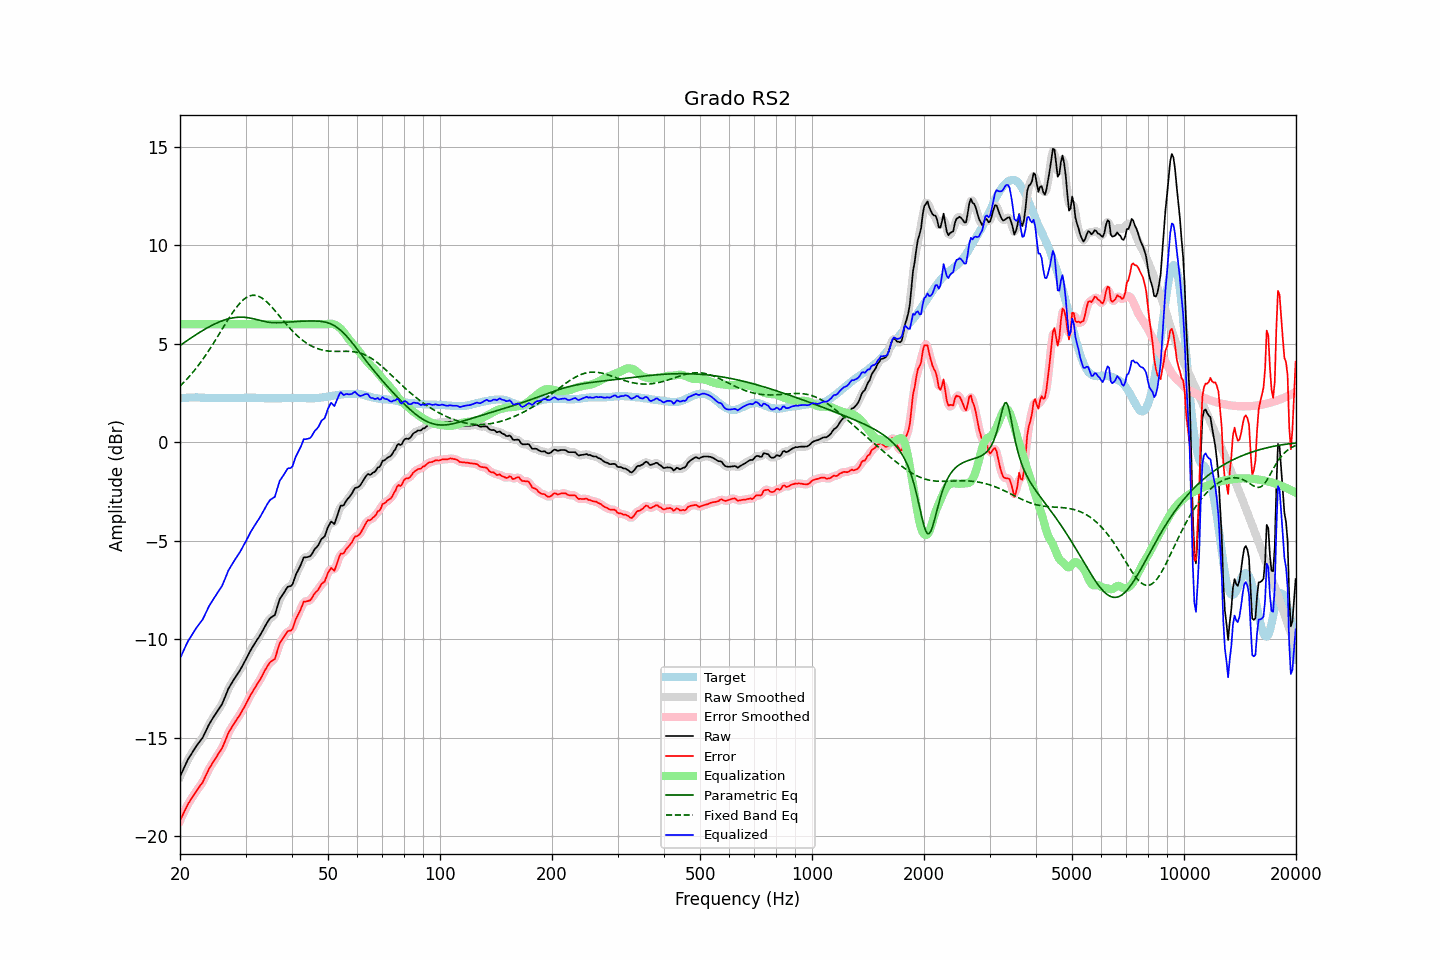

Source data for this figure (header and first rows):
frequency, raw, error, smoothed, error_smoothed, equalization, parametric_eq, fixed_band_eq, equalized_raw, equalized_smoothed, target
20.00, -16.97, -19.20, -16.97, -19.21, 6.00, 4.92, 2.85, -10.97, -10.97, 2.24
20.20, -16.79, -19.03, -16.79, -19.03, 6.00, 4.97, 2.93, -10.79, -10.79, 2.25
20.40, -16.62, -18.87, -16.61, -18.86, 6.00, 5.03, 3.01, -10.62, -10.61, 2.26
20.61, -16.44, -18.70, -16.43, -18.69, 6.00, 5.09, 3.10, -10.44, -10.43, 2.26
20.81, -16.26, -18.52, -16.26, -18.52, 6.00, 5.14, 3.19, -10.26, -10.26, 2.27
21.02, -16.09, -18.35, -16.10, -18.37, 6.00, 5.20, 3.27, -10.09, -10.10, 2.27
21.23, -15.96, -18.23, -15.95, -18.23, 6.00, 5.25, 3.37, -9.96, -9.95, 2.28
21.44, -15.83, -18.10, -15.82, -18.10, 6.00, 5.31, 3.46, -9.83, -9.82, 2.28
21.66, -15.70, -17.98, -15.70, -17.97, 6.00, 5.36, 3.56, -9.70, -9.70, 2.28
21.87, -15.57, -17.84, -15.57, -17.85, 6.00, 5.42, 3.66, -9.57, -9.57, 2.28
22.09, -15.44, -17.72, -15.44, -17.73, 6.00, 5.47, 3.76, -9.44, -9.44, 2.29
22.31, -15.33, -17.61, -15.32, -17.61, 6.00, 5.52, 3.86, -9.33, -9.32, 2.29
22.54, -15.22, -17.50, -15.22, -17.50, 6.00, 5.57, 3.97, -9.22, -9.22, 2.28
22.76, -15.11, -17.37, -15.11, -17.38, 6.00, 5.62, 4.08, -9.11, -9.11, 2.27
22.99, -15.01, -17.27, -14.99, -17.25, 6.00, 5.67, 4.19, -9.01, -8.99, 2.27
23.22, -14.84, -17.10, -14.84, -17.10, 6.00, 5.72, 4.31, -8.84, -8.84, 2.27
23.45, -14.67, -16.92, -14.67, -16.93, 6.00, 5.77, 4.43, -8.67, -8.67, 2.26
23.69, -14.50, -16.76, -14.50, -16.75, 6.00, 5.82, 4.55, -8.50, -8.50, 2.26
23.92, -14.33, -16.58, -14.34, -16.59, 6.00, 5.86, 4.67, -8.33, -8.34, 2.26
24.16, -14.19, -16.44, -14.19, -16.44, 6.00, 5.90, 4.80, -8.19, -8.19, 2.26
24.40, -14.06, -16.31, -14.05, -16.31, 6.00, 5.95, 4.92, -8.06, -8.05, 2.26
24.65, -13.93, -16.18, -13.93, -16.19, 6.00, 5.99, 5.05, -7.93, -7.93, 2.26
24.89, -13.81, -16.06, -13.80, -16.06, 6.00, 6.03, 5.18, -7.81, -7.80, 2.26
25.14, -13.68, -15.93, -13.68, -15.93, 6.00, 6.06, 5.32, -7.68, -7.68, 2.26
25.39, -13.55, -15.79, -13.56, -15.81, 6.00, 6.10, 5.45, -7.55, -7.56, 2.25
25.65, -13.43, -15.67, -13.43, -15.68, 6.00, 6.13, 5.58, -7.43, -7.43, 2.25
25.91, -13.31, -15.56, -13.29, -15.54, 6.00, 6.16, 5.72, -7.31, -7.29, 2.25
26.16, -13.12, -15.37, -13.13, -15.37, 6.00, 6.19, 5.85, -7.12, -7.13, 2.25
26.43, -12.93, -15.18, -12.93, -15.17, 6.00, 6.22, 5.98, -6.93, -6.93, 2.25
26.69, -12.73, -14.97, -12.72, -14.97, 6.00, 6.25, 6.12, -6.73, -6.72, 2.25
26.96, -12.52, -14.77, -12.54, -14.79, 6.00, 6.27, 6.25, -6.52, -6.54, 2.25
27.23, -12.38, -14.63, -12.38, -14.62, 6.00, 6.29, 6.37, -6.38, -6.38, 2.25
27.50, -12.24, -14.48, -12.23, -14.48, 6.00, 6.31, 6.50, -6.24, -6.23, 2.25
27.77, -12.11, -14.35, -12.11, -14.35, 6.00, 6.32, 6.62, -6.11, -6.11, 2.25
28.05, -11.98, -14.22, -11.98, -14.22, 6.00, 6.34, 6.73, -5.98, -5.98, 2.25
28.33, -11.86, -14.10, -11.86, -14.10, 6.00, 6.34, 6.84, -5.86, -5.86, 2.25
28.62, -11.73, -13.98, -11.73, -13.98, 6.00, 6.35, 6.95, -5.73, -5.73, 2.25
28.90, -11.61, -13.86, -11.60, -13.85, 6.00, 6.36, 7.04, -5.61, -5.60, 2.26
29.19, -11.47, -13.72, -11.46, -13.72, 6.00, 6.36, 7.13, -5.47, -5.46, 2.26
29.48, -11.32, -13.57, -11.32, -13.58, 6.00, 6.35, 7.21, -5.32, -5.32, 2.26
29.78, -11.17, -13.43, -11.17, -13.43, 6.00, 6.35, 7.28, -5.17, -5.17, 2.27
30.08, -11.02, -13.29, -11.02, -13.28, 6.00, 6.34, 7.34, -5.02, -5.02, 2.27
30.38, -10.86, -13.13, -10.86, -13.12, 6.00, 6.33, 7.39, -4.86, -4.86, 2.27
30.68, -10.70, -12.96, -10.70, -12.96, 6.00, 6.32, 7.42, -4.70, -4.70, 2.27
30.99, -10.54, -12.81, -10.55, -12.81, 6.00, 6.30, 7.45, -4.54, -4.55, 2.27
31.30, -10.41, -12.68, -10.41, -12.67, 6.00, 6.29, 7.46, -4.41, -4.41, 2.27
31.61, -10.28, -12.54, -10.27, -12.54, 6.00, 6.27, 7.47, -4.28, -4.27, 2.27
31.93, -10.15, -12.42, -10.15, -12.41, 6.00, 6.25, 7.46, -4.15, -4.15, 2.27
32.24, -10.02, -12.27, -10.02, -12.28, 6.00, 6.23, 7.44, -4.02, -4.02, 2.26
32.57, -9.90, -12.15, -9.90, -12.15, 6.00, 6.20, 7.41, -3.90, -3.90, 2.26
32.89, -9.77, -12.02, -9.76, -12.01, 6.00, 6.18, 7.37, -3.77, -3.76, 2.26
33.22, -9.62, -11.86, -9.62, -11.87, 6.00, 6.16, 7.32, -3.62, -3.62, 2.25
33.55, -9.47, -11.71, -9.46, -11.71, 6.00, 6.14, 7.27, -3.47, -3.46, 2.25
33.89, -9.31, -11.54, -9.32, -11.55, 6.00, 6.13, 7.20, -3.31, -3.32, 2.24
34.23, -9.18, -11.41, -9.17, -11.41, 6.00, 6.11, 7.13, -3.18, -3.17, 2.24
34.57, -9.05, -11.28, -9.04, -11.28, 6.00, 6.10, 7.05, -3.05, -3.04, 2.24
34.92, -8.93, -11.16, -8.94, -11.18, 6.00, 6.09, 6.97, -2.93, -2.94, 2.24
35.27, -8.87, -11.10, -8.89, -11.12, 6.00, 6.08, 6.88, -2.87, -2.89, 2.24
35.62, -8.82, -11.05, -8.82, -11.06, 6.00, 6.08, 6.79, -2.82, -2.82, 2.24
35.97, -8.76, -11.00, -8.70, -10.94, 6.00, 6.07, 6.69, -2.76, -2.70, 2.24
... 635 more rows
